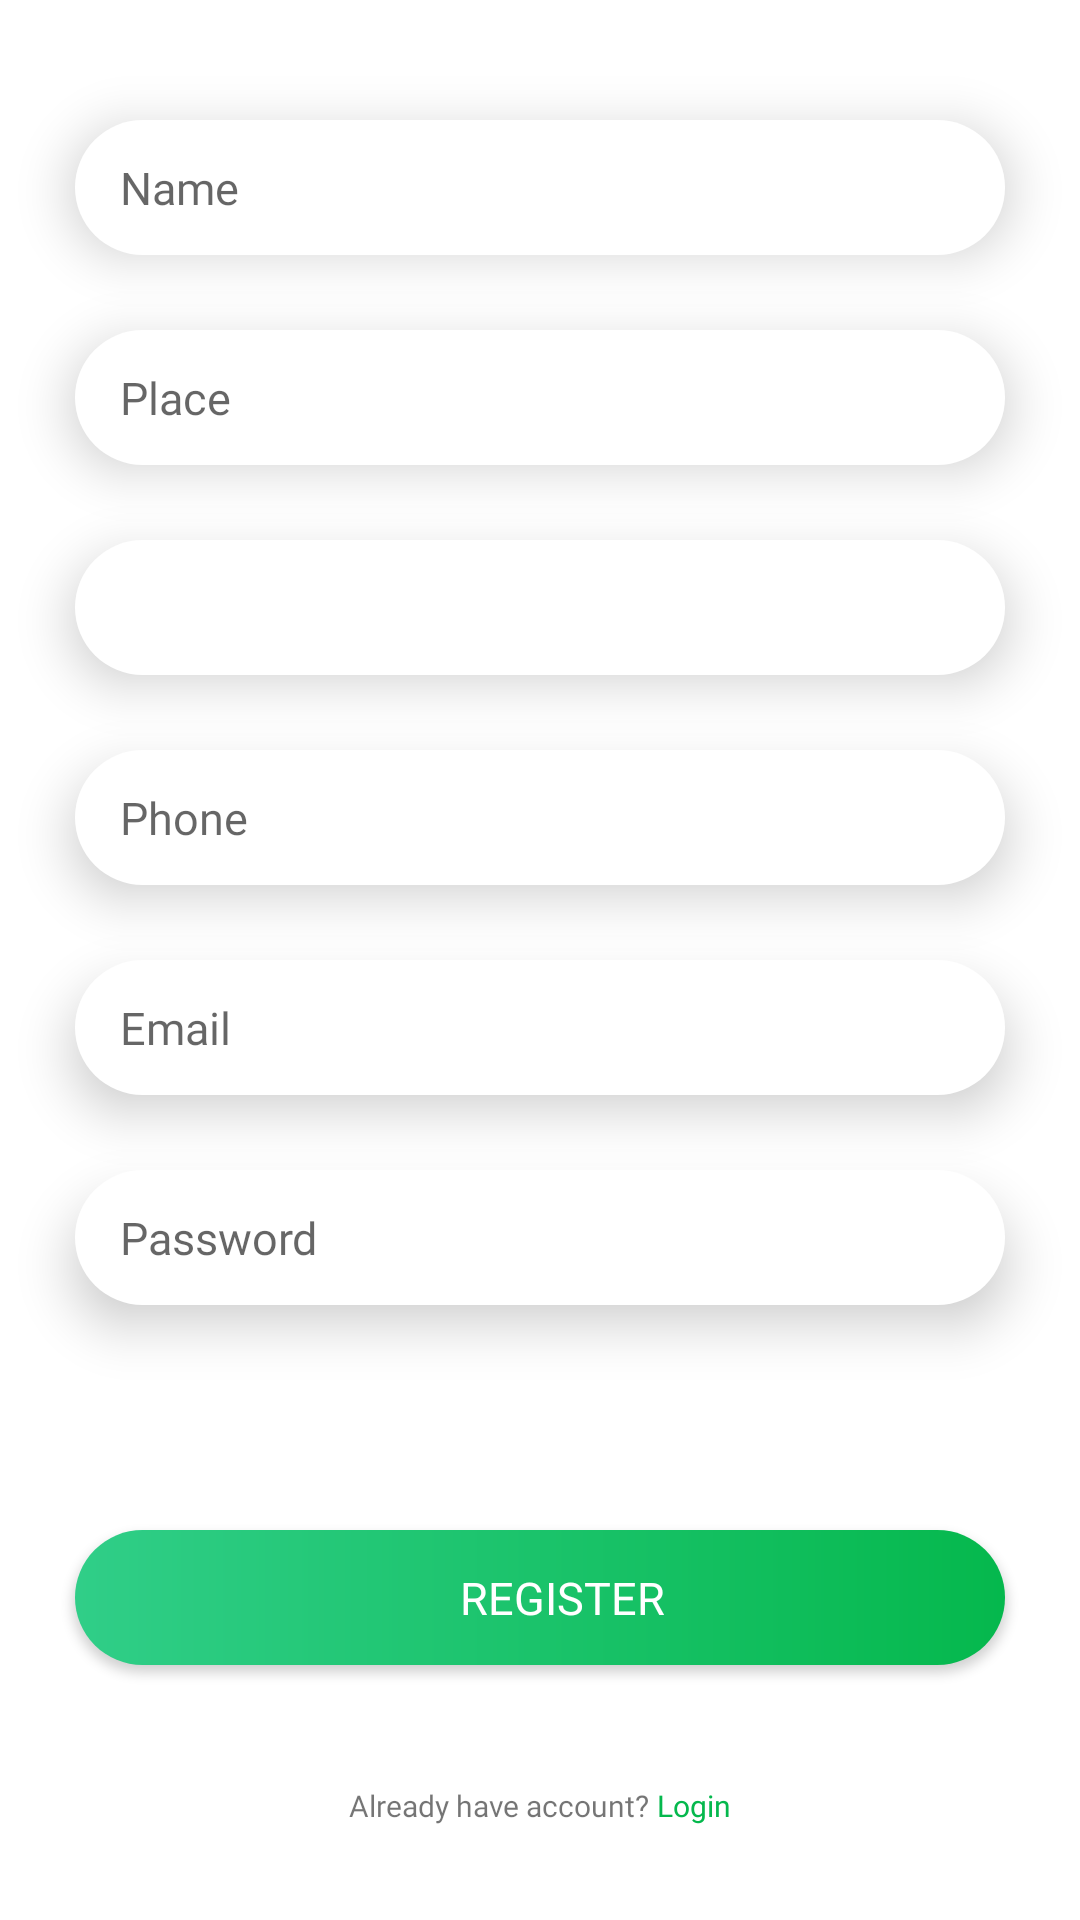

This screen was rendered from an Android layout file. Write that file and the resources it references.
<!-- AndroidManifest.xml: application theme Theme.PlayspotTheme -->
<!-- res/layout/fragment_user_registration.xml -->
<?xml version="1.0" encoding="utf-8"?>
<LinearLayout xmlns:android="http://schemas.android.com/apk/res/android"
    xmlns:tools="http://schemas.android.com/tools"
    android:layout_width="match_parent"
    android:layout_height="match_parent"
    android:orientation="vertical"
    tools:context=".UserRegistrationFragment">

    <EditText
        android:id="@+id/userRegName"
        android:layout_width="match_parent"
        android:layout_height="45dp"
        android:layout_marginTop="40dp"
        android:layout_marginLeft="25dp"
        android:layout_marginRight="25dp"
        android:layout_marginBottom="15dp"
        android:background="@drawable/login_edittext_bg"
        android:paddingLeft="15dp"
        android:elevation="10dp"
        android:fontFamily="@font/poppins_regular"
        android:textSize="15sp"
        android:hint="Name"/>
    <EditText
        android:id="@+id/userRegPlace"
        android:layout_width="match_parent"
        android:layout_height="45dp"
        android:layout_marginTop="10dp"
        android:layout_marginLeft="25dp"
        android:layout_marginRight="25dp"
        android:layout_marginBottom="15dp"
        android:background="@drawable/login_edittext_bg"
        android:paddingLeft="15dp"
        android:elevation="10dp"
        android:fontFamily="@font/poppins_regular"
        android:textSize="15sp"
        android:hint="Place"/>
    <Spinner
        android:id="@+id/userRegDistrict"
        android:layout_width="match_parent"
        android:layout_height="45dp"
        android:layout_marginTop="10dp"
        android:layout_marginLeft="25dp"
        android:layout_marginRight="25dp"
        android:layout_marginBottom="15dp"
        android:background="@drawable/login_edittext_bg"
        android:paddingLeft="15dp"
        android:elevation="10dp"
        android:fontFamily="@font/poppins_regular"
        android:textSize="15sp"
        android:hint="district"/>
    <EditText
        android:id="@+id/userRegPhone"
        android:layout_width="match_parent"
        android:layout_height="45dp"
        android:layout_marginTop="10dp"
        android:layout_marginLeft="25dp"
        android:layout_marginRight="25dp"
        android:layout_marginBottom="15dp"
        android:background="@drawable/login_edittext_bg"
        android:paddingLeft="15dp"
        android:elevation="10dp"
        android:fontFamily="@font/poppins_regular"
        android:textSize="15sp"
        android:inputType="phone"
        android:hint="Phone"/>
    <EditText
        android:id="@+id/userRegEmail"
        android:layout_width="match_parent"
        android:layout_height="45dp"
        android:layout_marginTop="10dp"
        android:layout_marginLeft="25dp"
        android:layout_marginRight="25dp"
        android:layout_marginBottom="15dp"
        android:background="@drawable/login_edittext_bg"
        android:paddingLeft="15dp"
        android:elevation="10dp"
        android:fontFamily="@font/poppins_regular"
        android:textSize="15sp"
        android:inputType="textEmailAddress"
        android:hint="Email"/>
    <EditText
        android:id="@+id/userRegPassword"
        android:layout_width="match_parent"
        android:layout_height="45dp"
        android:layout_marginTop="10dp"
        android:layout_marginLeft="25dp"
        android:layout_marginRight="25dp"
        android:layout_marginBottom="25dp"
        android:background="@drawable/login_edittext_bg"
        android:paddingLeft="15dp"
        android:elevation="10dp"
        android:fontFamily="@font/poppins_regular"
        android:textSize="15sp"
        android:inputType="textPassword"
        android:hint="Password"/>
    <androidx.appcompat.widget.AppCompatButton
        android:id="@+id/userRegButton"
        android:layout_width="match_parent"
        android:layout_height="45dp"
        android:layout_marginTop="50dp"
        android:layout_marginLeft="25dp"
        android:layout_marginRight="25dp"
        android:layout_marginBottom="20dp"
        android:background="@drawable/button_bg"
        android:paddingLeft="15dp"
        android:elevation="10dp"
        android:textColor="@color/white_100"
        android:fontFamily="@font/poppins_semibold"
        android:textSize="15sp"
        android:text="Register"/>
    <LinearLayout
        android:id="@+id/UserRegBack"
        android:layout_width="wrap_content"
        android:layout_height="wrap_content"
        android:layout_marginTop="20dp"
        android:orientation="horizontal"
        android:layout_gravity="center">
        <TextView
            android:layout_width="wrap_content"
            android:layout_height="wrap_content"
            android:text="Already have account?"
            android:fontFamily="@font/poppins_regular"
            android:textSize="10sp"/>
        <TextView
            android:layout_width="wrap_content"
            android:layout_height="wrap_content"
            android:text=" Login"
            android:textColor="@color/green_primary"
            android:fontFamily="@font/poppins_regular"
            android:textSize="10sp"/>
    </LinearLayout>

</LinearLayout>
<!-- resources referenced by this layout -->
<resources>
  <color name="green_primary">#FF05B84D</color>
  <color name="white_100">#FFFFFFFF</color>
  <!-- drawable button_bg (drawable) -->
  <?xml version="1.0" encoding="utf-8"?>
  <shape android:shape="rectangle" xmlns:android="http://schemas.android.com/apk/res/android">
      <gradient
          android:startColor="@color/green_primary"
          android:endColor="@color/green_200"
          android:angle="180"/>
      <corners
          android:radius="25dp"/>
  </shape>
  <!-- drawable login_edittext_bg (drawable) -->
  <?xml version="1.0" encoding="utf-8"?>
  <shape android:shape="rectangle" xmlns:android="http://schemas.android.com/apk/res/android">
      <corners
          android:radius="25dp"/>
      <solid
          android:color="@color/white"/>
  </shape>
  <style name="Theme.PlayspotTheme" parent="Theme.MaterialComponents.DayNight.NoActionBar">
          
          <item name="colorPrimary">@color/green_100</item>
          <item name="colorPrimaryVariant">@color/green_primary</item>
          <item name="colorOnPrimary">@color/white</item>
          
          <item name="colorSecondary">@color/teal_200</item>
          <item name="colorSecondaryVariant">@color/teal_700</item>
          <item name="colorOnSecondary">@color/black</item>
          
          <item name="android:statusBarColor" tools:targetApi="l">?attr/colorPrimaryVariant</item>
          
      </style>
  <color name="green_200">#FF30CE88</color>
  <color name="white">#FFFFFFFF</color>
  <color name="green_100">#FF7DE393</color>
  <color name="teal_200">#FF03DAC5</color>
  <color name="teal_700">#FF018786</color>
  <color name="black">#FF000000</color>
</resources>
